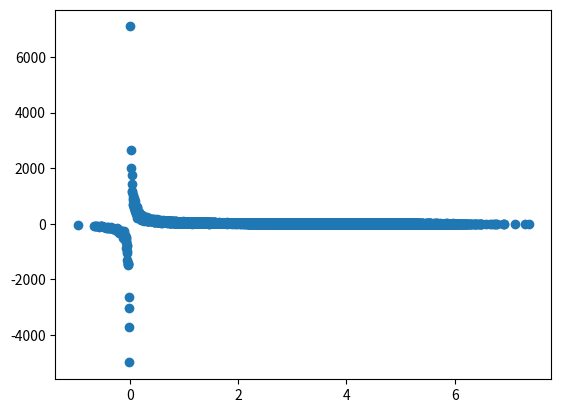

Here is the Python script that generated this plot:
import numpy as np
import matplotlib.pyplot as plot

att = []
label = []

np.random.seed(2)
for i in range(50):
    att.append(list(np.random.normal(3.0, 1.0, 1000)))
    label.append(list(np.random.normal(50, 10, 1000) / att[i]))

print(att)
print(label)
plot.scatter(att, label)
plot.show()


